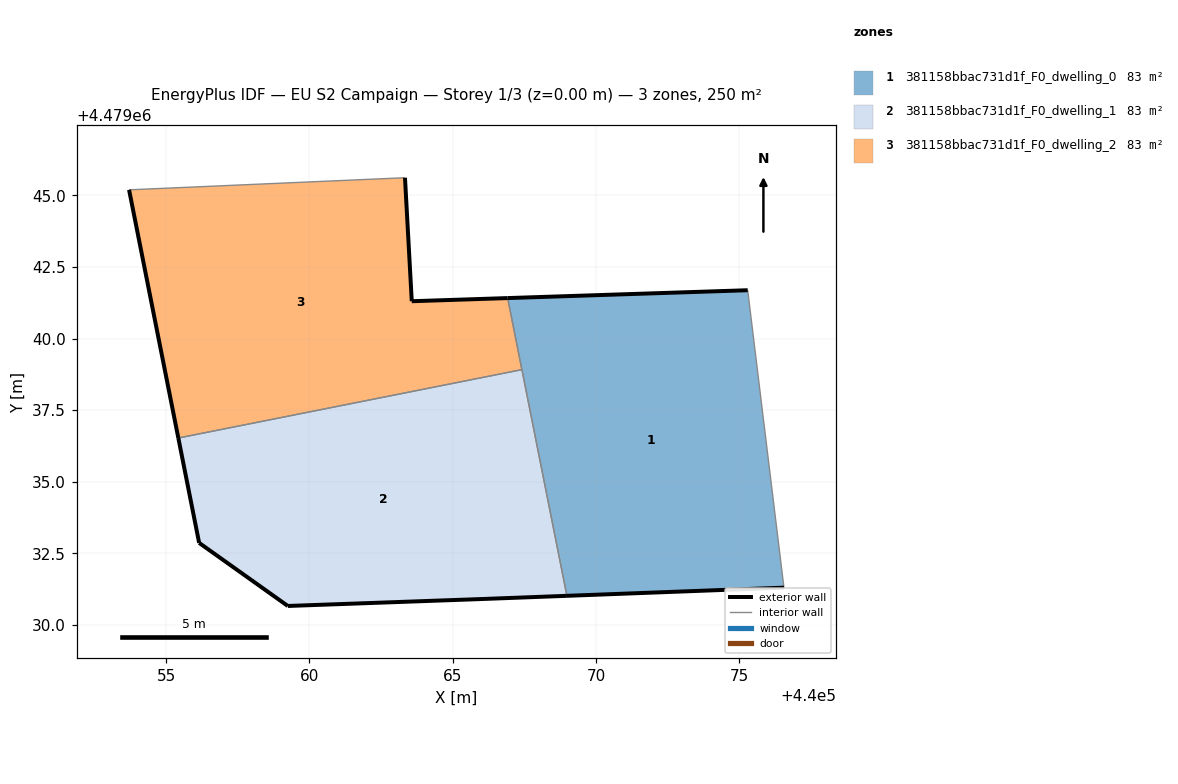
=== STOREY PLAN SPEC (per zone: floor XY polygon, exterior-wall plan segments, windows/doors) ===
zone 1: 381158bbac731d1f_F0_dwelling_0  (83.3 m²)
  floor: (440076.56, 4479031.31) (440075.29, 4479041.68) (440066.92, 4479041.41) (440068.98, 4479031.02)
  exterior wall: (440076.56, 4479031.31) – (440068.98, 4479031.02)  [7.6 m]
  exterior wall: (440066.92, 4479041.41) – (440075.29, 4479041.68)  [8.4 m]
  interior walls: 3
zone 2: 381158bbac731d1f_F0_dwelling_1  (83.3 m²)
  floor: (440068.98, 4479031.02) (440067.41, 4479038.91) (440055.43, 4479036.53) (440056.15, 4479032.87) (440059.25, 4479030.67) (440066.09, 4479030.91)
  exterior wall: (440068.98, 4479031.02) – (440066.09, 4479030.91)  [2.9 m]
  exterior wall: (440066.09, 4479030.91) – (440059.25, 4479030.67)  [6.8 m]
  exterior wall: (440059.25, 4479030.67) – (440056.15, 4479032.87)  [3.8 m]
  exterior wall: (440056.15, 4479032.87) – (440055.43, 4479036.53)  [3.7 m]
  interior walls: 2
zone 3: 381158bbac731d1f_F0_dwelling_2  (83.3 m²)
  floor: (440067.41, 4479038.91) (440066.92, 4479041.41) (440063.57, 4479041.30) (440063.33, 4479045.61) (440053.71, 4479045.19) (440055.43, 4479036.53)
  exterior wall: (440063.33, 4479045.61) – (440063.57, 4479041.30)  [4.3 m]
  exterior wall: (440063.57, 4479041.30) – (440066.92, 4479041.41)  [3.3 m]
  exterior wall: (440055.43, 4479036.53) – (440053.71, 4479045.19)  [8.8 m]
  interior walls: 3

=== DERIVED (storey summary) ===
Building: EU S2 Campaign
Storey: 1 of 3  (floor level z = 0.00 m)
Storey gross floor area: 249.8 m²
Zones on this storey: 3
  - 381158bbac731d1f_F0_dwelling_0: floor 83.3 m²; exterior wall 16.0 m (47.9 m²); WWR 0.0%
  - 381158bbac731d1f_F0_dwelling_1: floor 83.3 m²; exterior wall 17.3 m (51.8 m²); WWR 0.0%
  - 381158bbac731d1f_F0_dwelling_2: floor 83.3 m²; exterior wall 16.5 m (49.5 m²); WWR 0.0%
Zone adjacency (shared interzone walls):
  - 381158bbac731d1f_F0_dwelling_0 ↔ 381158bbac731d1f_F0_dwelling_1
  - 381158bbac731d1f_F0_dwelling_0 ↔ 381158bbac731d1f_F0_dwelling_2
  - 381158bbac731d1f_F0_dwelling_1 ↔ 381158bbac731d1f_F0_dwelling_2